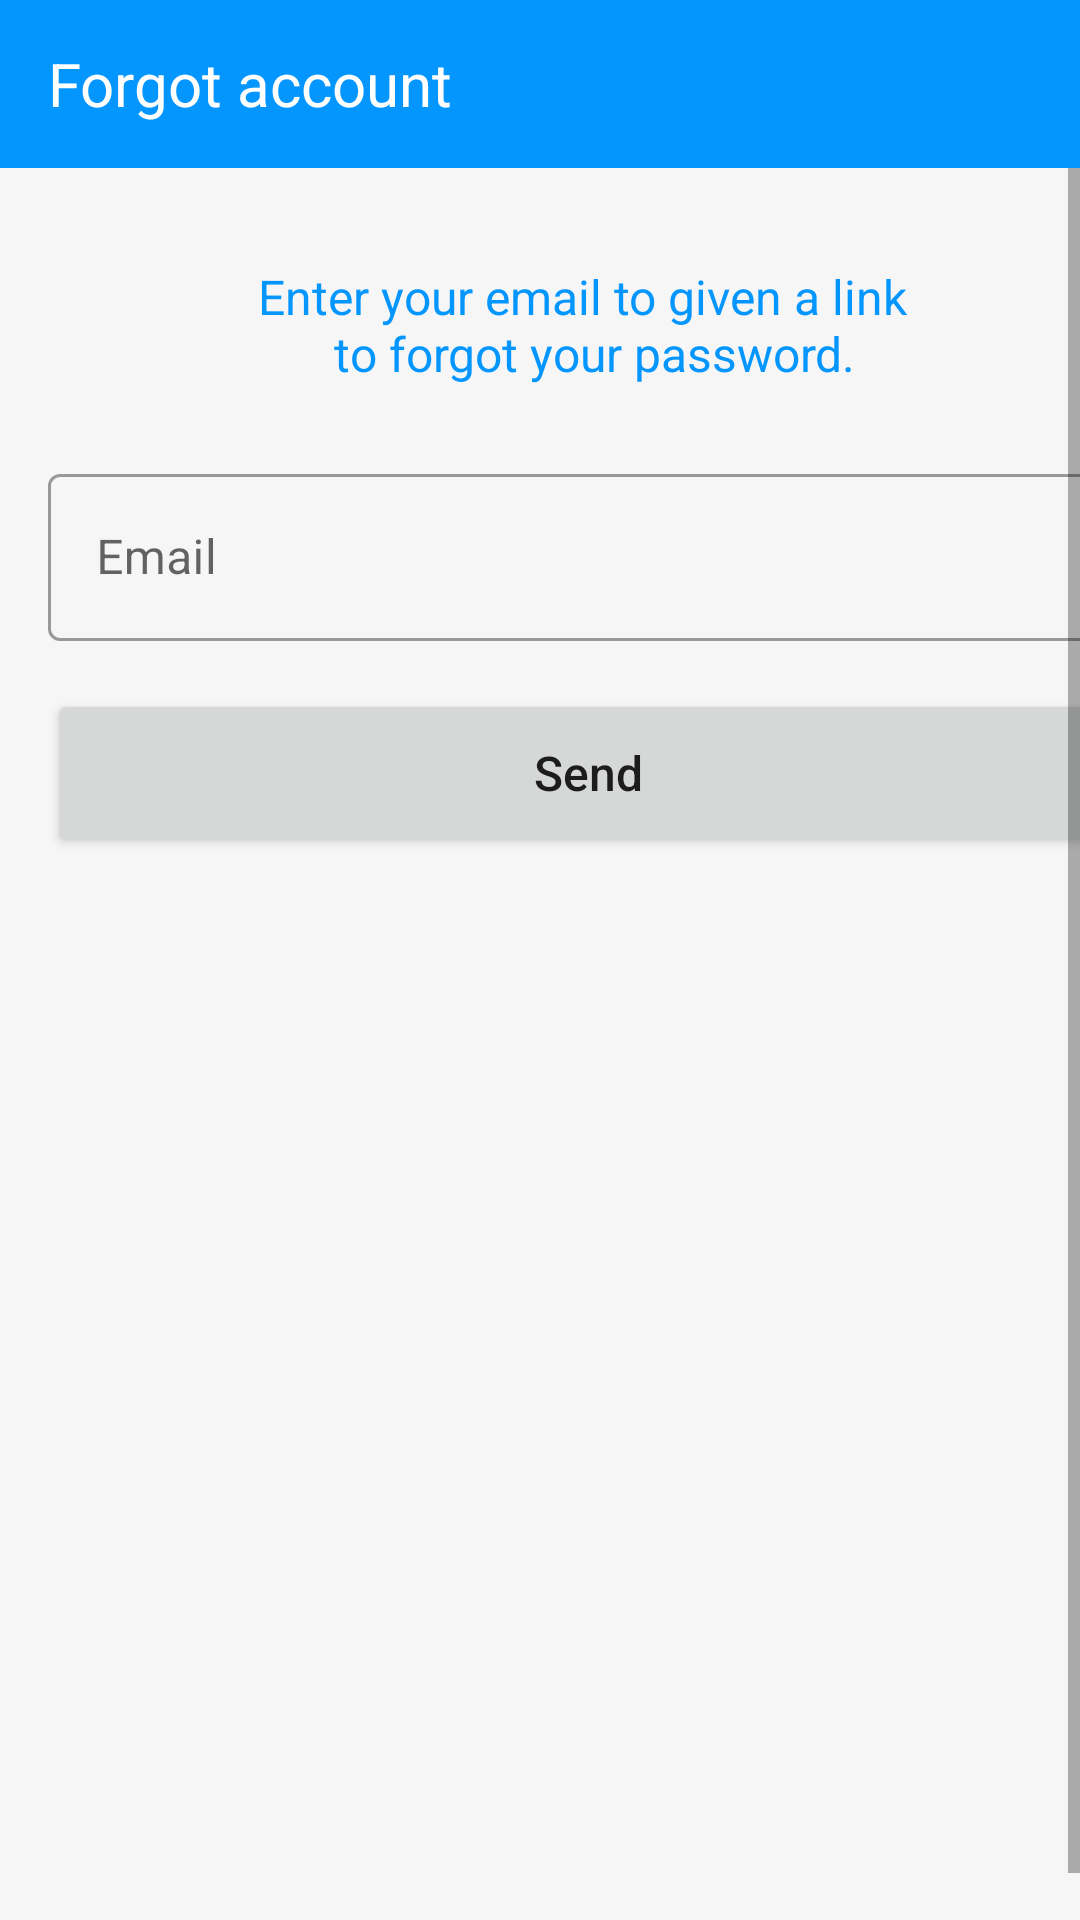

The Android layout XML behind this screen, and the referenced resources:
<!-- AndroidManifest.xml: application theme Theme.SyscredentialApp -->
<!-- res/layout/fragment_forgot.xml -->
<?xml version="1.0" encoding="utf-8"?>
<androidx.constraintlayout.widget.ConstraintLayout xmlns:android="http://schemas.android.com/apk/res/android"
    xmlns:app="http://schemas.android.com/apk/res-auto"
    xmlns:tools="http://schemas.android.com/tools"
    android:layout_width="match_parent"
    android:layout_height="match_parent"
    tools:context=".presenter.auth.forgot.ForgotFragment">

    <com.google.android.material.appbar.AppBarLayout
        android:id="@+id/app_bar"
        android:layout_width="match_parent"
        android:layout_height="wrap_content"
        app:layout_constraintEnd_toEndOf="parent"
        app:layout_constraintStart_toStartOf="parent"
        app:layout_constraintTop_toTopOf="parent">

        <androidx.appcompat.widget.Toolbar
            android:id="@+id/toolbar"
            android:layout_width="match_parent"
            android:layout_height="wrap_content">

            <TextView
                android:layout_width="wrap_content"
                android:layout_height="wrap_content"
                android:text="@string/title_screen_forgot_fragment"
                android:textColor="@color/white"
                android:textSize="20sp" />

        </androidx.appcompat.widget.Toolbar>
    </com.google.android.material.appbar.AppBarLayout>

    <ScrollView
        android:id="@+id/scroll_view"
        android:layout_width="0dp"
        android:layout_height="0dp"
        android:fillViewport="true"
        app:layout_constraintBottom_toBottomOf="parent"
        app:layout_constraintEnd_toEndOf="parent"
        app:layout_constraintStart_toStartOf="parent"
        app:layout_constraintTop_toBottomOf="@+id/app_bar"
        app:layout_constraintVertical_bias="0.35000002">

        <LinearLayout
            android:layout_width="match_parent"
            android:layout_height="wrap_content"
            android:layout_margin="@dimen/margin_large"
            android:orientation="vertical">

            <TextView
                android:layout_width="match_parent"
                android:layout_height="wrap_content"
                android:layout_marginVertical="@dimen/margin_large"
                android:text="@string/text_information_forgot_fragment"
                android:textAlignment="center"
                android:textColor="@color/primary"
                android:textSize="16sp" />


            <com.google.android.material.textfield.TextInputLayout
                android:id="@+id/til_email"
                style="@style/Widget.MaterialComponents.TextInputLayout.OutlinedBox"
                android:layout_width="match_parent"
                android:layout_height="wrap_content"
                android:layout_marginTop="@dimen/margin_medium"
                android:hint="@string/label_email_forgot_fragment">

                <com.google.android.material.textfield.TextInputEditText
                    android:id="@+id/edt_email"
                    android:layout_width="match_parent"
                    android:layout_height="wrap_content"
                    android:inputType="textEmailAddress" />
            </com.google.android.material.textfield.TextInputLayout>


            <Button
                android:id="@+id/btn_send"
                android:layout_width="match_parent"
                android:layout_height="@dimen/button_height"
                android:layout_marginTop="@dimen/margin_large"
                android:text="@string/btn_send_forgot_fragment"
                android:textAllCaps="false"
                android:textSize="@dimen/button_text_size" />

            <ProgressBar
                android:id="@+id/progress_bar"
                android:layout_width="wrap_content"
                android:layout_height="wrap_content"
                android:layout_gravity="center"
                android:layout_marginTop="@dimen/margin_medium"
                android:indeterminateTint="@color/primary"
                android:visibility="gone"
                tools:visibility="visible" />

        </LinearLayout>
    </ScrollView>
</androidx.constraintlayout.widget.ConstraintLayout>
<!-- resources referenced by this layout -->
<resources>
  <color name="primary">@color/blue_500</color>
  <color name="white">#FFFFFFFF</color>
  <dimen name="button_height">56dp</dimen>
  <dimen name="button_text_size">16sp</dimen>
  <dimen name="margin_large">16dp</dimen>
  <dimen name="margin_medium">8dp</dimen>
  <string name="btn_send_forgot_fragment">Send</string>
  <string name="label_email_forgot_fragment">Email</string>
  <string name="text_information_forgot_fragment">Enter your email to given a link \n to forgot your password.</string>
  <string name="title_screen_forgot_fragment">Forgot account</string>
  <style name="Theme.SyscredentialApp" parent="Theme.MaterialComponents.DayNight.NoActionBar">
          
          <item name="colorPrimary">@color/primary</item>
          <item name="colorPrimaryVariant">@color/primary</item>
          <item name="colorOnPrimary">@color/light</item>
          
          <item name="colorSecondary">@color/secondary</item>
          <item name="colorSecondaryVariant">@color/secondary_variant</item>
          <item name="colorOnSecondary">@color/dark</item>
          
          <item name="android:statusBarColor" tools:targetApi="l">?attr/colorPrimaryVariant</item>
  
          
          <item name="android:windowBackground">@color/light</item>
          <item name="searchViewStyle">@style/SearchViewStyle</item>
      </style>
  <color name="blue_500">#FF0496FF</color>
  <color name="light">#F6F6F6</color>
  <color name="secondary">@color/white</color>
  <color name="secondary_variant">@color/white</color>
  <color name="dark">#363843</color>
  <style name="SearchViewStyle" parent="Widget.AppCompat.SearchView">
          <item name="searchIcon">@drawable/ic_search</item>
          <item name="closeIcon">@drawable/ic_close</item>
          <item name="searchHintIcon">@null</item>
          <item name="queryBackground">@null</item>
          <item name="android:editTextColor">@color/white</item>
      </style>
  <!-- drawable ic_search (drawable) -->
  <vector xmlns:android="http://schemas.android.com/apk/res/android"
      android:width="24dp"
      android:height="24dp"
      android:viewportWidth="24"
      android:viewportHeight="24">
      <path
          android:fillColor="#FFFFFFFF"
          android:pathData="M18.031,16.617l4.283,4.282 -1.415,1.415 -4.282,-4.283A8.96,8.96 0,0 1,11 20c-4.968,0 -9,-4.032 -9,-9s4.032,-9 9,-9 9,4.032 9,9a8.96,8.96 0,0 1,-1.969 5.617zM16.025,15.875A6.977,6.977 0,0 0,18 11c0,-3.868 -3.133,-7 -7,-7 -3.868,0 -7,3.132 -7,7 0,3.867 3.132,7 7,7a6.977,6.977 0,0 0,4.875 -1.975l0.15,-0.15z"/>
  </vector>
</resources>
